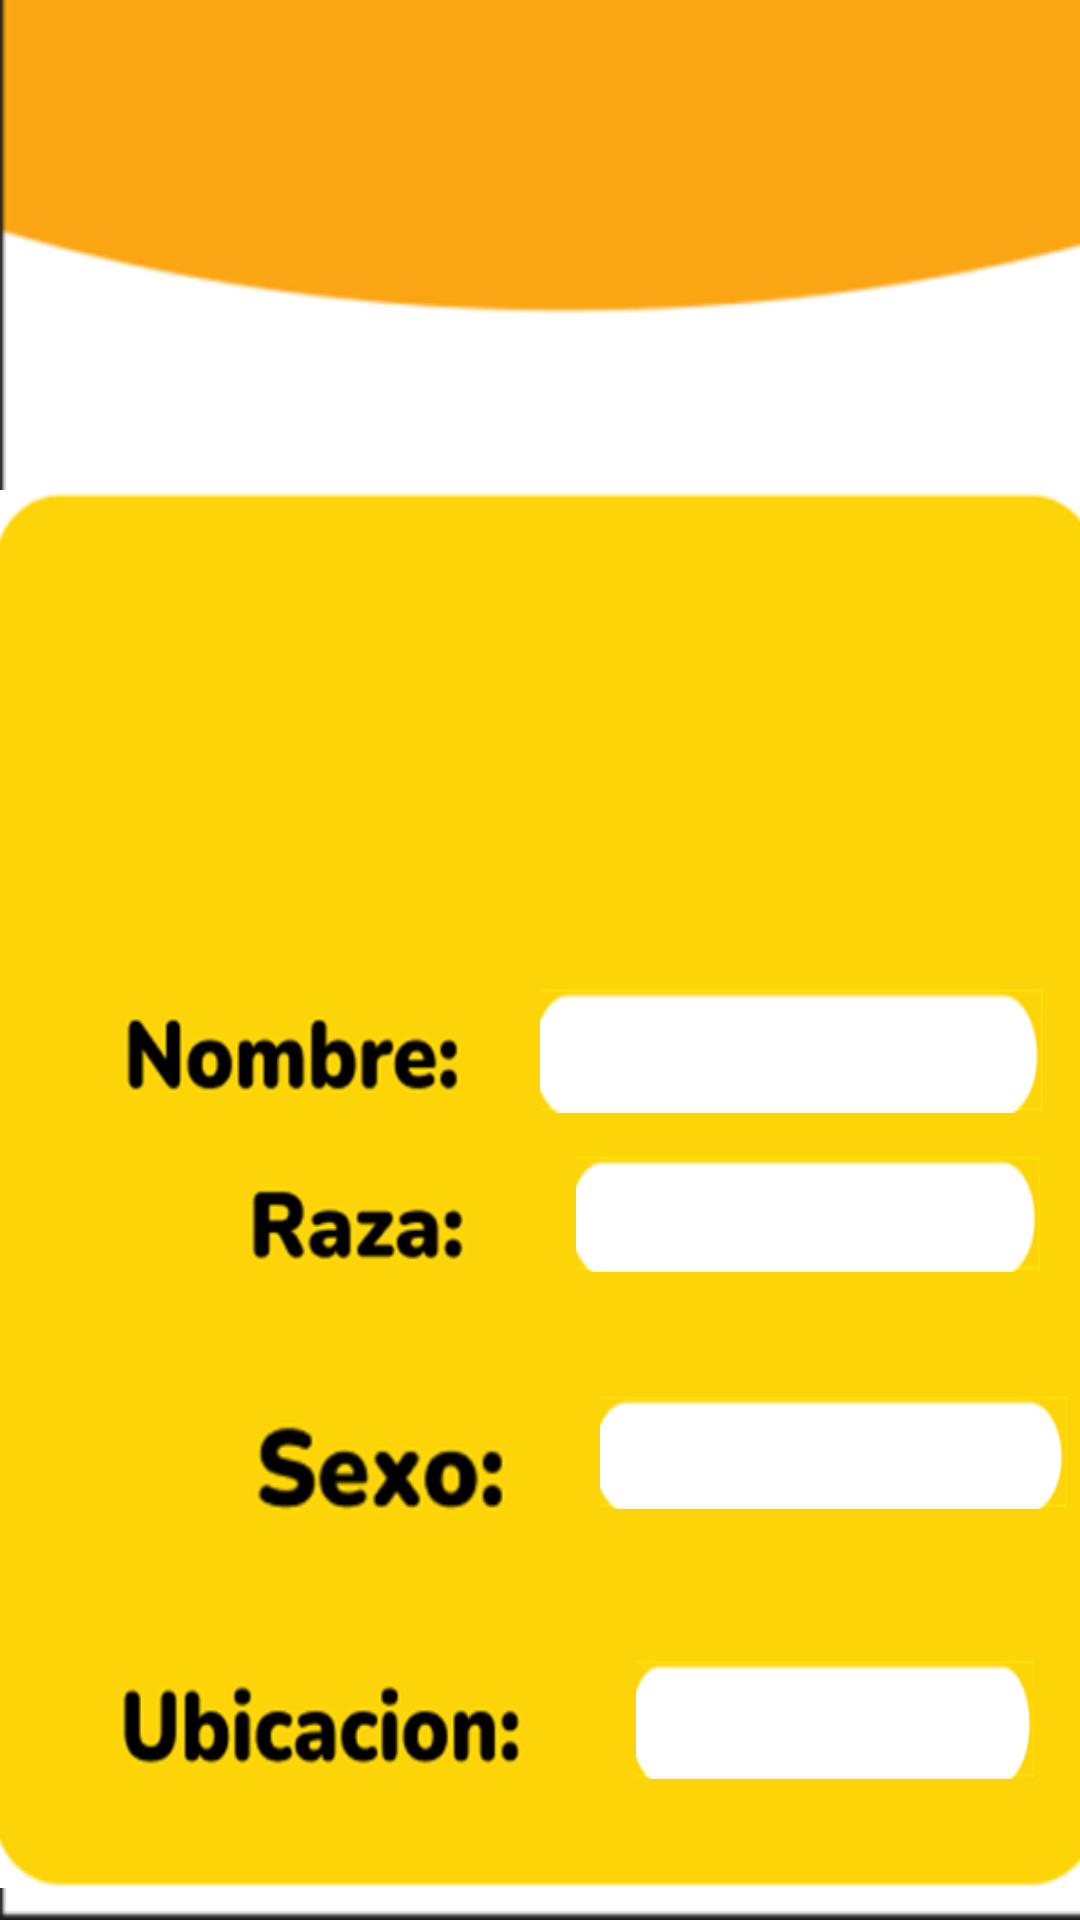

Layout XML and referenced resources for this Android screen:
<!-- AndroidManifest.xml: application theme Theme.InstaPet -->
<!-- res/layout/activity_mascota_datos.xml -->
<?xml version="1.0" encoding="utf-8"?>
<androidx.constraintlayout.widget.ConstraintLayout xmlns:android="http://schemas.android.com/apk/res/android"
    xmlns:app="http://schemas.android.com/apk/res-auto"
    xmlns:tools="http://schemas.android.com/tools"
    android:layout_width="match_parent"
    android:layout_height="match_parent"
    android:background="@drawable/img"

    tools:context=".mascotaDatos">


    <ImageView
        android:id="@+id/imagenPerfilContacto"
        android:layout_width="264dp"
        android:layout_height="186dp"
        android:layout_marginStart="80dp"
        android:layout_marginTop="32dp"
        app:layout_constraintStart_toStartOf="parent"
        app:layout_constraintTop_toTopOf="parent"


        tools:srcCompat="@tools:sample/avatars" />


    <View
        android:id="@+id/orangeBox1"
        android:layout_width="368dp"
        android:layout_height="466dp"
        android:background="@drawable/img_3"

        app:layout_constraintBottom_toBottomOf="parent"
        app:layout_constraintEnd_toEndOf="parent"
        app:layout_constraintHorizontal_bias="0.488"
        app:layout_constraintStart_toStartOf="parent"
        app:layout_constraintTop_toTopOf="parent"
        app:layout_constraintVertical_bias="0.939" />

    <TextView
        android:id="@+id/name"
        android:layout_width="133dp"
        android:layout_height="41dp"
        android:layout_marginStart="32dp"
        android:layout_marginTop="328dp"
        android:background="@drawable/img_5"

        app:layout_constraintStart_toStartOf="parent"
        app:layout_constraintTop_toTopOf="parent" />

    <TextView
        android:id="@+id/nombreContacto"
        android:layout_width="168dp"
        android:layout_height="43dp"
        android:layout_marginStart="180dp"
        android:layout_marginTop="328dp"
        android:textSize="24dp"
        android:background="@drawable/img_4"
        android:text=""

        app:layout_constraintStart_toStartOf="parent"
        app:layout_constraintTop_toTopOf="parent" />



    <TextView
        android:id="@+id/textView3"
        android:layout_width="93dp"
        android:layout_height="39dp"
        android:layout_marginStart="68dp"
        android:layout_marginTop="388dp"
        android:background="@drawable/img_6"
        app:layout_constraintStart_toStartOf="parent"
        app:layout_constraintTop_toTopOf="parent" />


    <TextView
        android:id="@+id/razaContacto"
        android:layout_width="155dp"
        android:layout_height="40dp"
        android:layout_marginStart="192dp"
        android:layout_marginTop="384dp"
        android:background="@drawable/img_4"
        android:textSize="24dp"
        android:text=""
        app:layout_constraintStart_toStartOf="parent"
        app:layout_constraintTop_toTopOf="parent" />


    <TextView
        android:id="@+id/sex0"
        android:layout_width="103dp"
        android:layout_height="44dp"
        android:layout_marginStart="80dp"
        android:layout_marginTop="464dp"

        android:background="@drawable/img_7"
        app:layout_constraintStart_toStartOf="parent"
        app:layout_constraintTop_toTopOf="parent" />

    <TextView
        android:id="@+id/sexoContacto"
        android:layout_width="156dp"
        android:layout_height="39dp"
        android:layout_marginStart="200dp"
        android:layout_marginTop="464dp"
        android:background="@drawable/img_4"
        android:textSize="24dp"
        android:text=""

        app:layout_constraintStart_toStartOf="parent"
        app:layout_constraintTop_toTopOf="parent" />


    <TextView
        android:id="@+id/textView10"
        android:layout_width="156dp"
        android:layout_height="45dp"
        android:layout_marginStart="24dp"
        android:layout_marginTop="548dp"

        android:background="@drawable/img_8"
        app:layout_constraintStart_toStartOf="parent"
        app:layout_constraintTop_toTopOf="parent" />

    <TextView
        android:id="@+id/ubicacionContacto"
        android:layout_width="133dp"
        android:layout_height="41dp"
        android:layout_marginStart="212dp"
        android:layout_marginTop="552dp"
        android:background="@drawable/img_4"
        android:textSize="24dp"
        android:text=""
        app:layout_constraintStart_toStartOf="parent"
        app:layout_constraintTop_toTopOf="parent" />

</androidx.constraintlayout.widget.ConstraintLayout>
<!-- resources referenced by this layout -->
<resources>
  <!-- drawable img: webp bitmap (drawable, 2000 bytes) -->
  <!-- drawable img_3: png bitmap (drawable, 4254 bytes) -->
  <!-- drawable img_4: png bitmap (drawable, 1632 bytes) -->
  <!-- drawable img_5: png bitmap (drawable, 6522 bytes) -->
  <!-- drawable img_6: png bitmap (drawable, 4838 bytes) -->
  <!-- drawable img_7: png bitmap (drawable, 5180 bytes) -->
  <!-- drawable img_8: png bitmap (drawable, 8522 bytes) -->
  <style name="Theme.InstaPet" parent="Base.Theme.InstaPet" />
  <style name="Base.Theme.InstaPet" parent="Theme.Material3.DayNight.NoActionBar">
          
          
      </style>
</resources>
